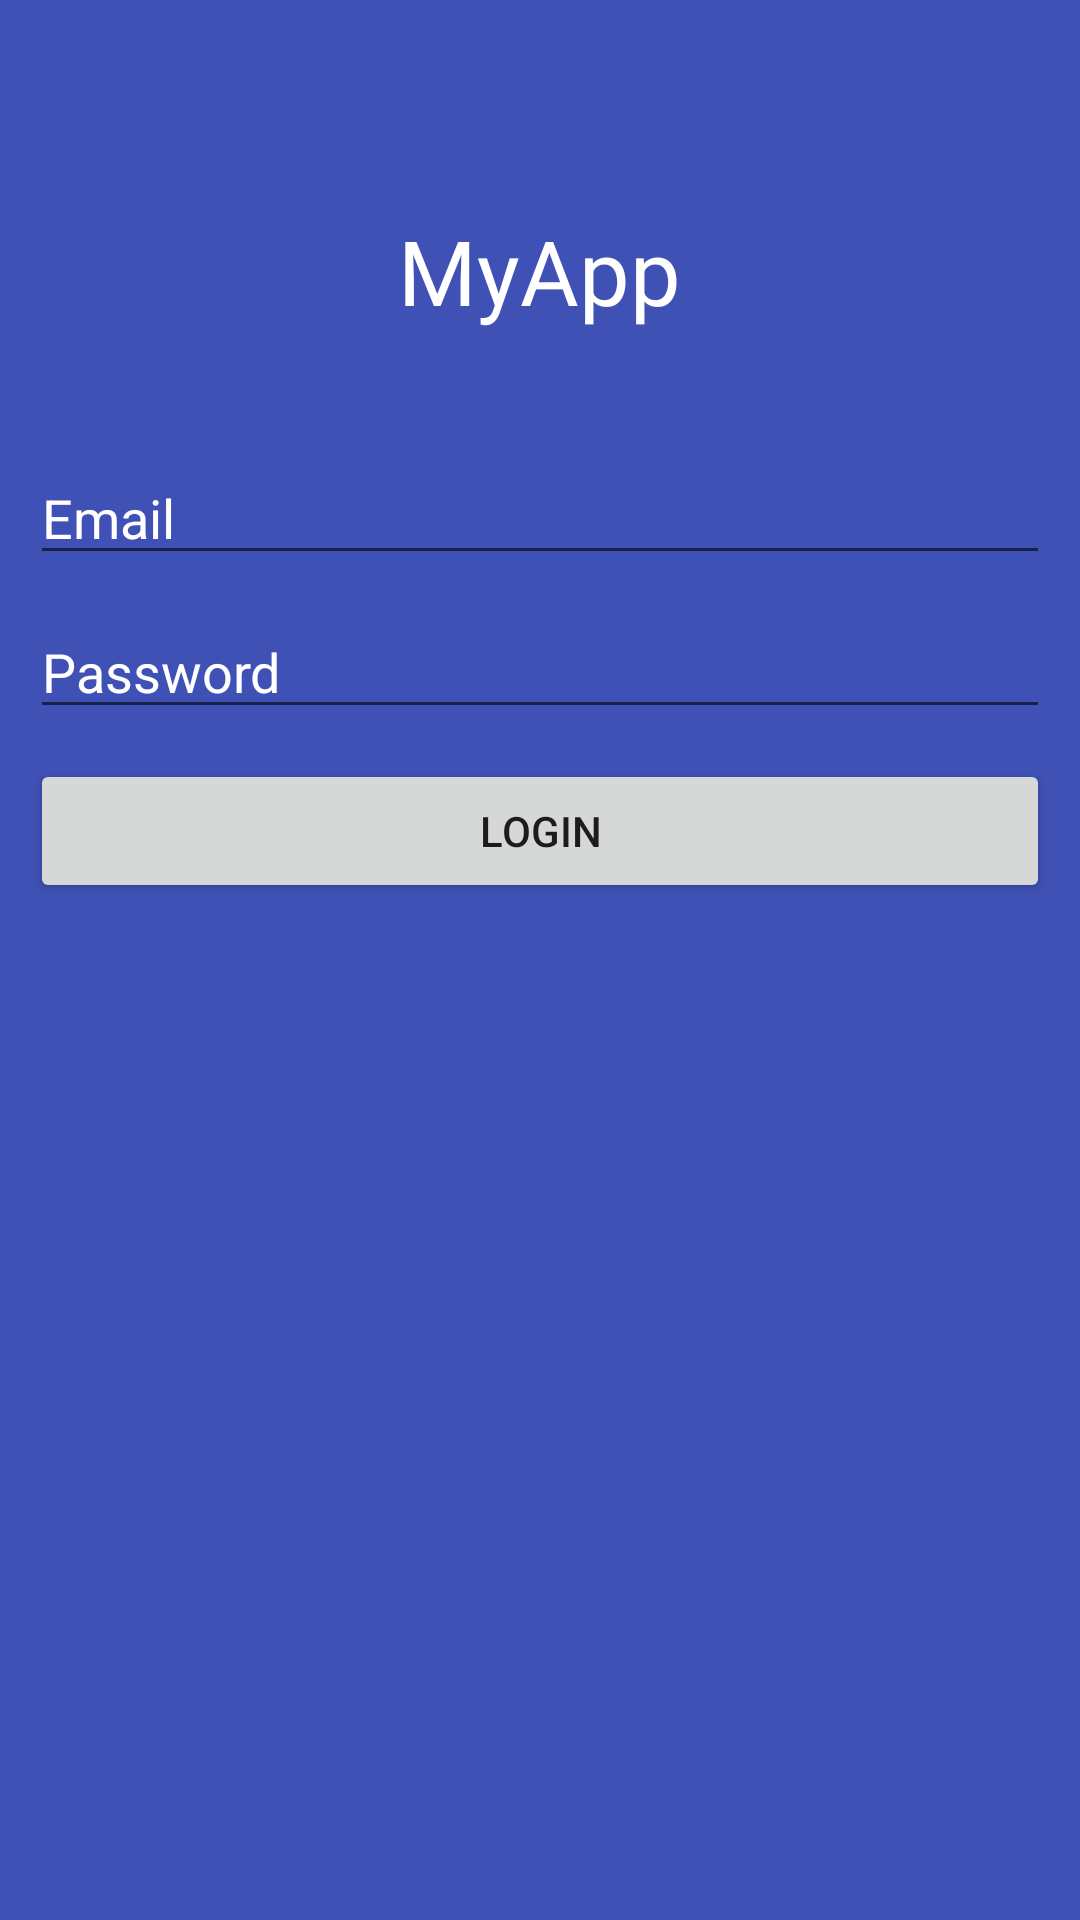

The Android layout XML behind this screen, and the referenced resources:
<!-- AndroidManifest.xml: application theme AppTheme -->
<!-- res/layout/activity_login.xml -->
<?xml version="1.0" encoding="utf-8"?>
<LinearLayout xmlns:android="http://schemas.android.com/apk/res/android"
    xmlns:tools="http://schemas.android.com/tools"
    android:layout_width="match_parent"
    android:layout_height="match_parent"
    android:orientation="vertical"
    android:background="@color/colorPrimary"
    tools:context=".LoginActivity">


    <TextView
        android:layout_width="wrap_content"
        android:layout_height="wrap_content"
        android:layout_gravity="center_horizontal"
        android:layout_marginTop="50dp"
        android:text="MyApp"
        android:textSize="30sp"
        android:padding="20dp"
        android:textColor="@color/white"/>

    <EditText
        android:layout_width="match_parent"
        android:layout_height="wrap_content"
        android:inputType="textEmailAddress"
        android:singleLine="true"
        android:hint="Email"
        android:id="@+id/email"
        android:textColorHint="@color/white"
        android:layout_marginTop="20dp"
        android:layout_marginBottom="10dp"
        android:layout_marginRight="10dp"
        android:layout_marginLeft="10dp"/>

    <EditText
        android:layout_width="match_parent"
        android:layout_height="wrap_content"
        android:inputType="textPassword"
        android:singleLine="true"
        android:hint="Password"
        android:id="@+id/etpass"
        android:textColorHint="@color/white"
        android:layout_marginBottom="10dp"
        android:layout_marginRight="10dp"
        android:layout_marginLeft="10dp"/>

    <Button
        android:layout_width="match_parent"
        android:layout_height="wrap_content"
        android:id="@+id/btnLogin"
        android:text="Login"
        android:layout_marginBottom="10dp"
        android:layout_marginRight="10dp"
        android:layout_marginLeft="10dp"
        android:onClick="login"/>
</LinearLayout>
<!-- resources referenced by this layout -->
<resources>
  <color name="colorPrimary">#3F51B5</color>
  <color name="white">#ffffff</color>
  <style name="AppTheme" parent="Theme.AppCompat.Light.DarkActionBar">
          
          <item name="colorPrimary">@color/colorPrimary</item>
          <item name="colorPrimaryDark">@color/colorPrimaryDark</item>
          <item name="colorAccent">@color/colorAccent</item>
          <item name="windowNoTitle">true</item>
          <item name="windowActionBar">true</item>
      </style>
  <color name="colorPrimaryDark">#303F9F</color>
  <color name="colorAccent">#FF4081</color>
</resources>
